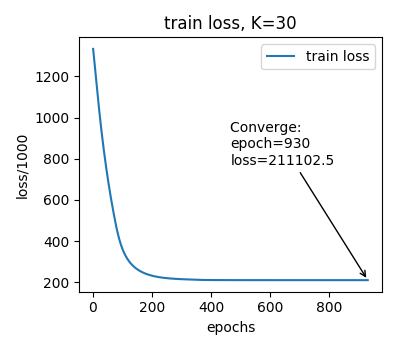

Values plotted in this chart, from the file beside it:
epoch, train_loss
1, 1332814
2, 1318012
3, 1303294
4, 1288627
5, 1274020
6, 1259442
7, 1244861
8, 1230265
9, 1215657
10, 1201012
11, 1186322
12, 1171604
13, 1156873
14, 1142157
15, 1127492
16, 1112920
17, 1098468
18, 1084161
19, 1070006
20, 1056015
21, 1042193
22, 1028543
23, 1015067
24, 1001769
25, 988644
26, 975692
27, 962912
28, 950300
29, 937851
30, 925565
31, 913437
32, 901468
33, 889656
34, 877992
35, 866473
36, 855098
37, 843865
38, 832772
39, 821806
40, 810974
41, 800267
42, 789684
43, 779224
44, 768883
45, 758666
46, 748574
47, 738599
48, 728747
49, 719010
50, 709398
51, 699900
52, 690526
53, 681268
54, 672125
55, 663091
56, 654158
57, 645330
58, 636602
59, 627981
60, 619460
... 870 more rows
